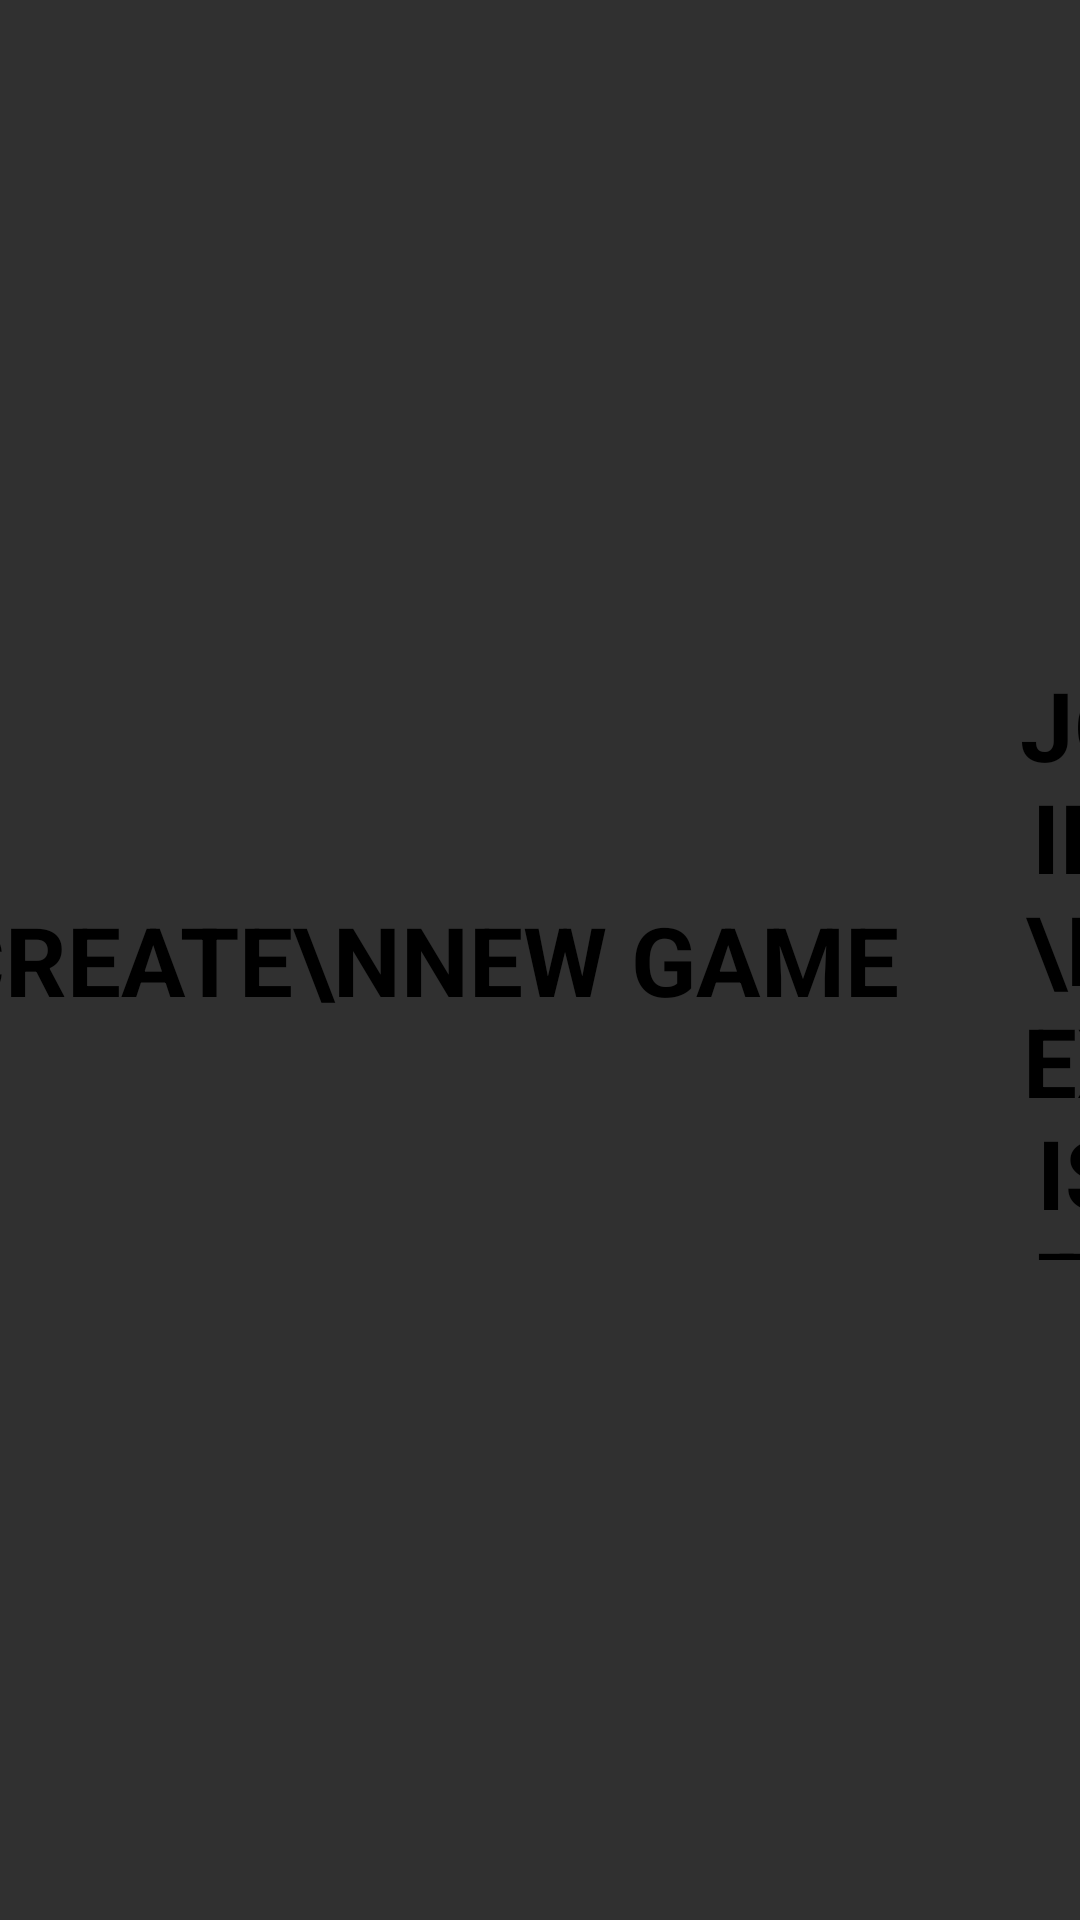

The Android layout XML behind this screen, and the referenced resources:
<!-- AndroidManifest.xml: application theme Theme.Projekt -->
<!-- res/layout/popup_multiplayer.xml -->
<?xml version="1.0" encoding="utf-8"?>
<androidx.constraintlayout.widget.ConstraintLayout
    xmlns:android="http://schemas.android.com/apk/res/android"
    xmlns:app="http://schemas.android.com/apk/res-auto"
    xmlns:tools="http://schemas.android.com/tools"
    android:layout_width="match_parent"
    android:layout_height="match_parent"
    android:background="@drawable/background"
    >

    <LinearLayout
        android:layout_width="400dp"
        android:layout_height="200dp"
        android:gravity="center"
        android:orientation="horizontal"
        app:layout_constraintBottom_toBottomOf="parent"
        app:layout_constraintEnd_toEndOf="parent"
        app:layout_constraintStart_toStartOf="parent"
        app:layout_constraintTop_toTopOf="parent">

        <Button
            android:id="@+id/multiplayerPopup_host"
            android:layout_width="wrap_content"
            android:layout_height="wrap_content"
            android:background="@android:color/transparent"
            android:text="CREATE\nNEW GAME"
            android:textSize="32sp"
            android:textStyle="bold" />

        <Button
            android:id="@+id/multiplayerPopup_join"
            android:layout_width="wrap_content"
            android:layout_height="wrap_content"
            android:layout_marginStart="40dp"
            android:background="@android:color/transparent"
            android:text="JOIN\nEXISTING\nGAME"
            android:textSize="32sp"
            android:textStyle="bold" />
    </LinearLayout>


</androidx.constraintlayout.widget.ConstraintLayout>
<!-- resources referenced by this layout -->
<resources>
  <style name="Theme.Projekt" parent="Theme.AppCompat.NoActionBar">
          
          <item name="colorPrimary">@color/purple_200</item>
          <item name="colorPrimaryVariant">@color/purple_700</item>
          <item name="colorOnPrimary">@color/black</item>
          
          <item name="colorSecondary">@color/teal_200</item>
          <item name="colorSecondaryVariant">@color/teal_200</item>
          <item name="colorOnSecondary">@color/black</item>
          
          <item name="android:statusBarColor" tools:targetApi="l">?attr/colorPrimaryVariant</item>
          
          <item name="fontFamily">@font/fonty</item>
          <item name="android:textColor">@color/black</item>
          <item name="android:background">@android:color/transparent</item>
  
  
  
  
  
      </style>
  <!-- not gathered from this repository: default colours our renderer supplied (Android Studio template values) -->
  <color name="purple_200">#FFBB86FC</color>
  <color name="purple_700">#FF3700B3</color>
  <color name="teal_200">#FF03DAC5</color>
  <color name="black">#FF000000</color>
</resources>
